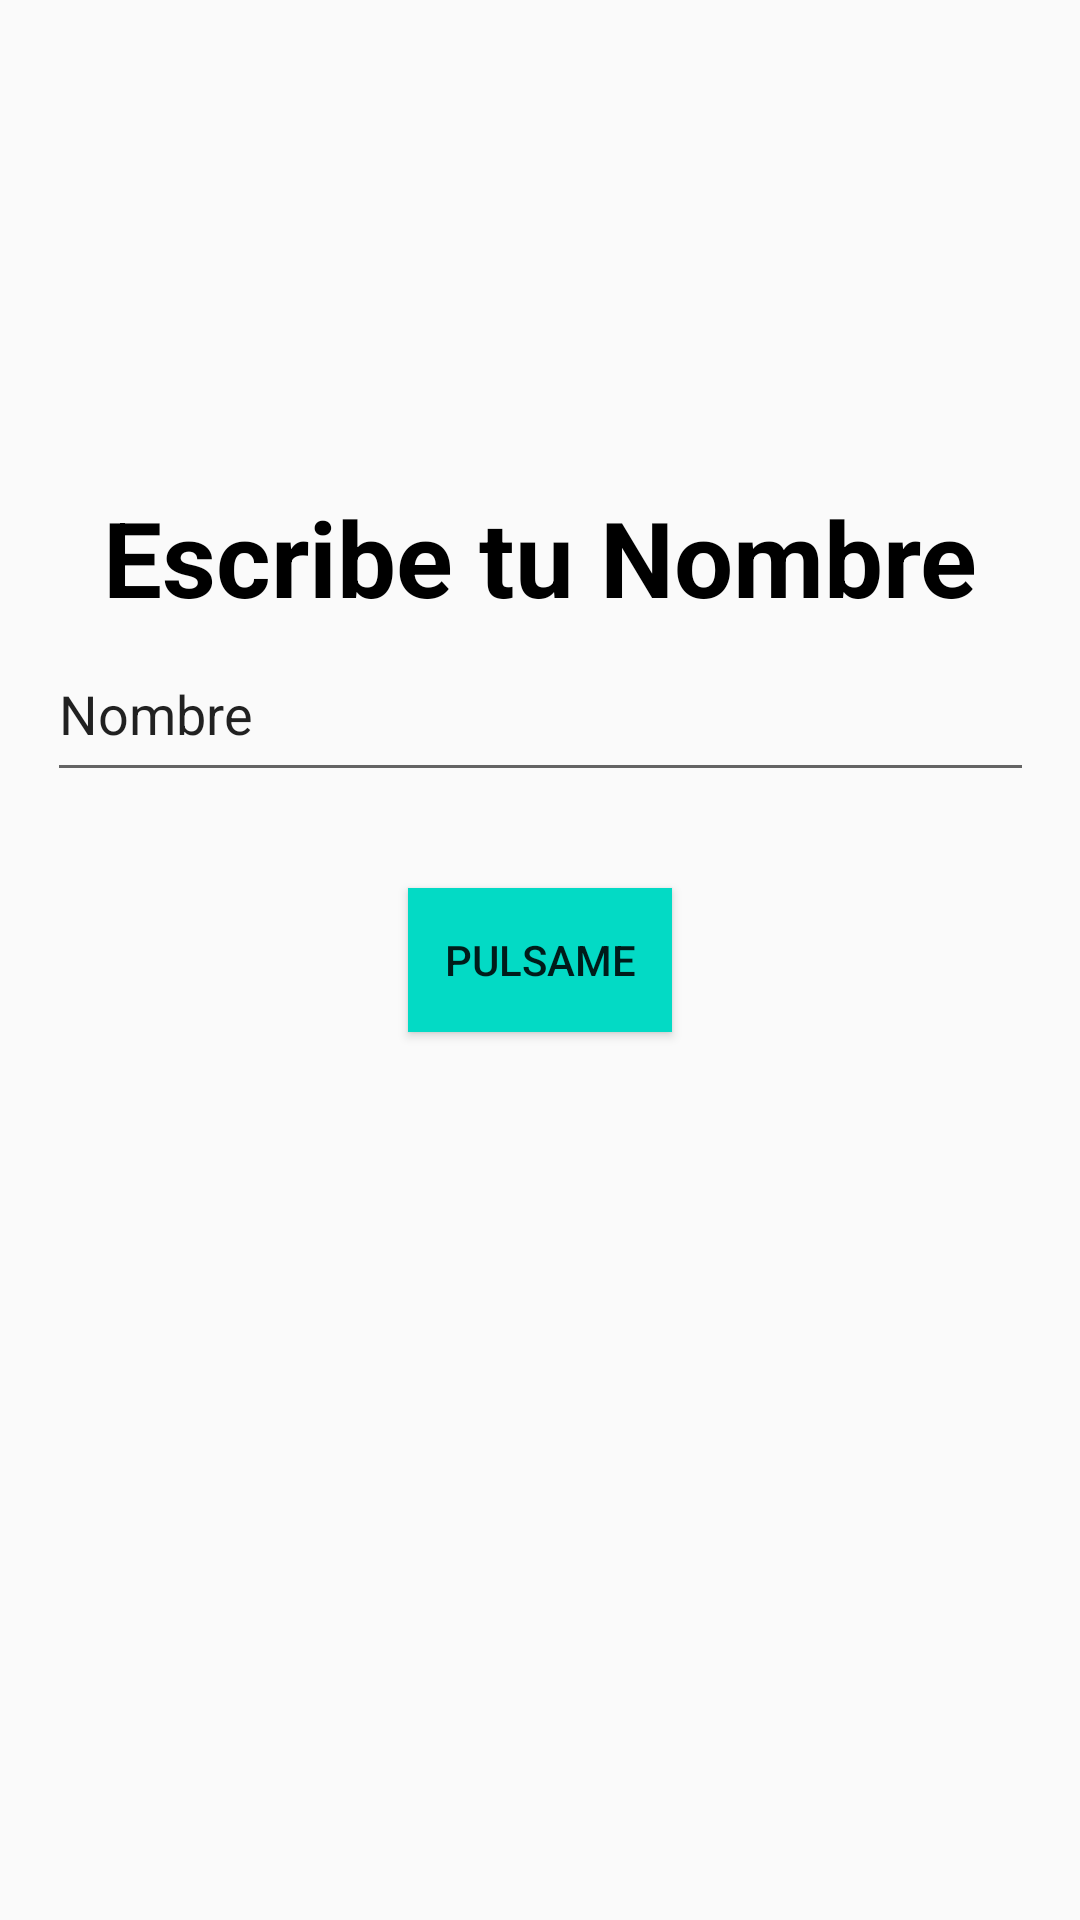

The Android layout XML behind this screen, and the referenced resources:
<!-- AndroidManifest.xml: application theme Theme.IntroKotlin904 -->
<!-- res/layout/activity_ejemplo3.xml -->
<?xml version="1.0" encoding="utf-8"?>
<androidx.constraintlayout.widget.ConstraintLayout xmlns:android="http://schemas.android.com/apk/res/android"
    xmlns:app="http://schemas.android.com/apk/res-auto"
    xmlns:tools="http://schemas.android.com/tools"
    android:id="@+id/main"
    android:layout_width="match_parent"
    android:layout_height="match_parent"
    tools:context=".tema2App.Ejemplo2Activity">

    <androidx.appcompat.widget.AppCompatEditText
        android:id="@+id/edtName"
        android:layout_width="329dp"
        android:layout_height="55dp"
        android:layout_marginBottom="32dp"
        android:maxLines="1"
        android:singleLine="true"
        android:text="Nombre"
        app:layout_constraintBottom_toTopOf="@+id/btnStart2"
        app:layout_constraintEnd_toEndOf="parent"
        app:layout_constraintStart_toStartOf="parent"
        />
    <androidx.appcompat.widget.AppCompatButton
        android:id="@+id/btnStart2"
        android:layout_width="wrap_content"
        android:layout_height="wrap_content"
        android:background="@color/teal_200"
        android:text="Pulsame"
        app:layout_constraintBottom_toBottomOf="parent"
        app:layout_constraintEnd_toEndOf="parent"
        app:layout_constraintStart_toStartOf="parent"
        app:layout_constraintTop_toTopOf="parent"
        />

    <TextView
        android:id="@+id/txt1"
        android:layout_width="wrap_content"
        android:layout_height="wrap_content"
        android:text="Escribe tu Nombre"
        android:textColor="@color/black"
        android:textSize="35sp"
        android:textStyle="bold"
        app:layout_constraintBottom_toTopOf="@+id/edtName"
        app:layout_constraintEnd_toEndOf="parent"
        app:layout_constraintStart_toStartOf="parent"
        />




</androidx.constraintlayout.widget.ConstraintLayout>
<!-- resources referenced by this layout -->
<resources>
  <style name="Theme.IntroKotlin904" parent="Theme.AppCompat.Light.NoActionBar" />
  <!-- not gathered from this repository: default colours our renderer supplied (Android Studio template values) -->
  <color name="teal_200">#FF03DAC5</color>
  <color name="black">#FF000000</color>
</resources>
